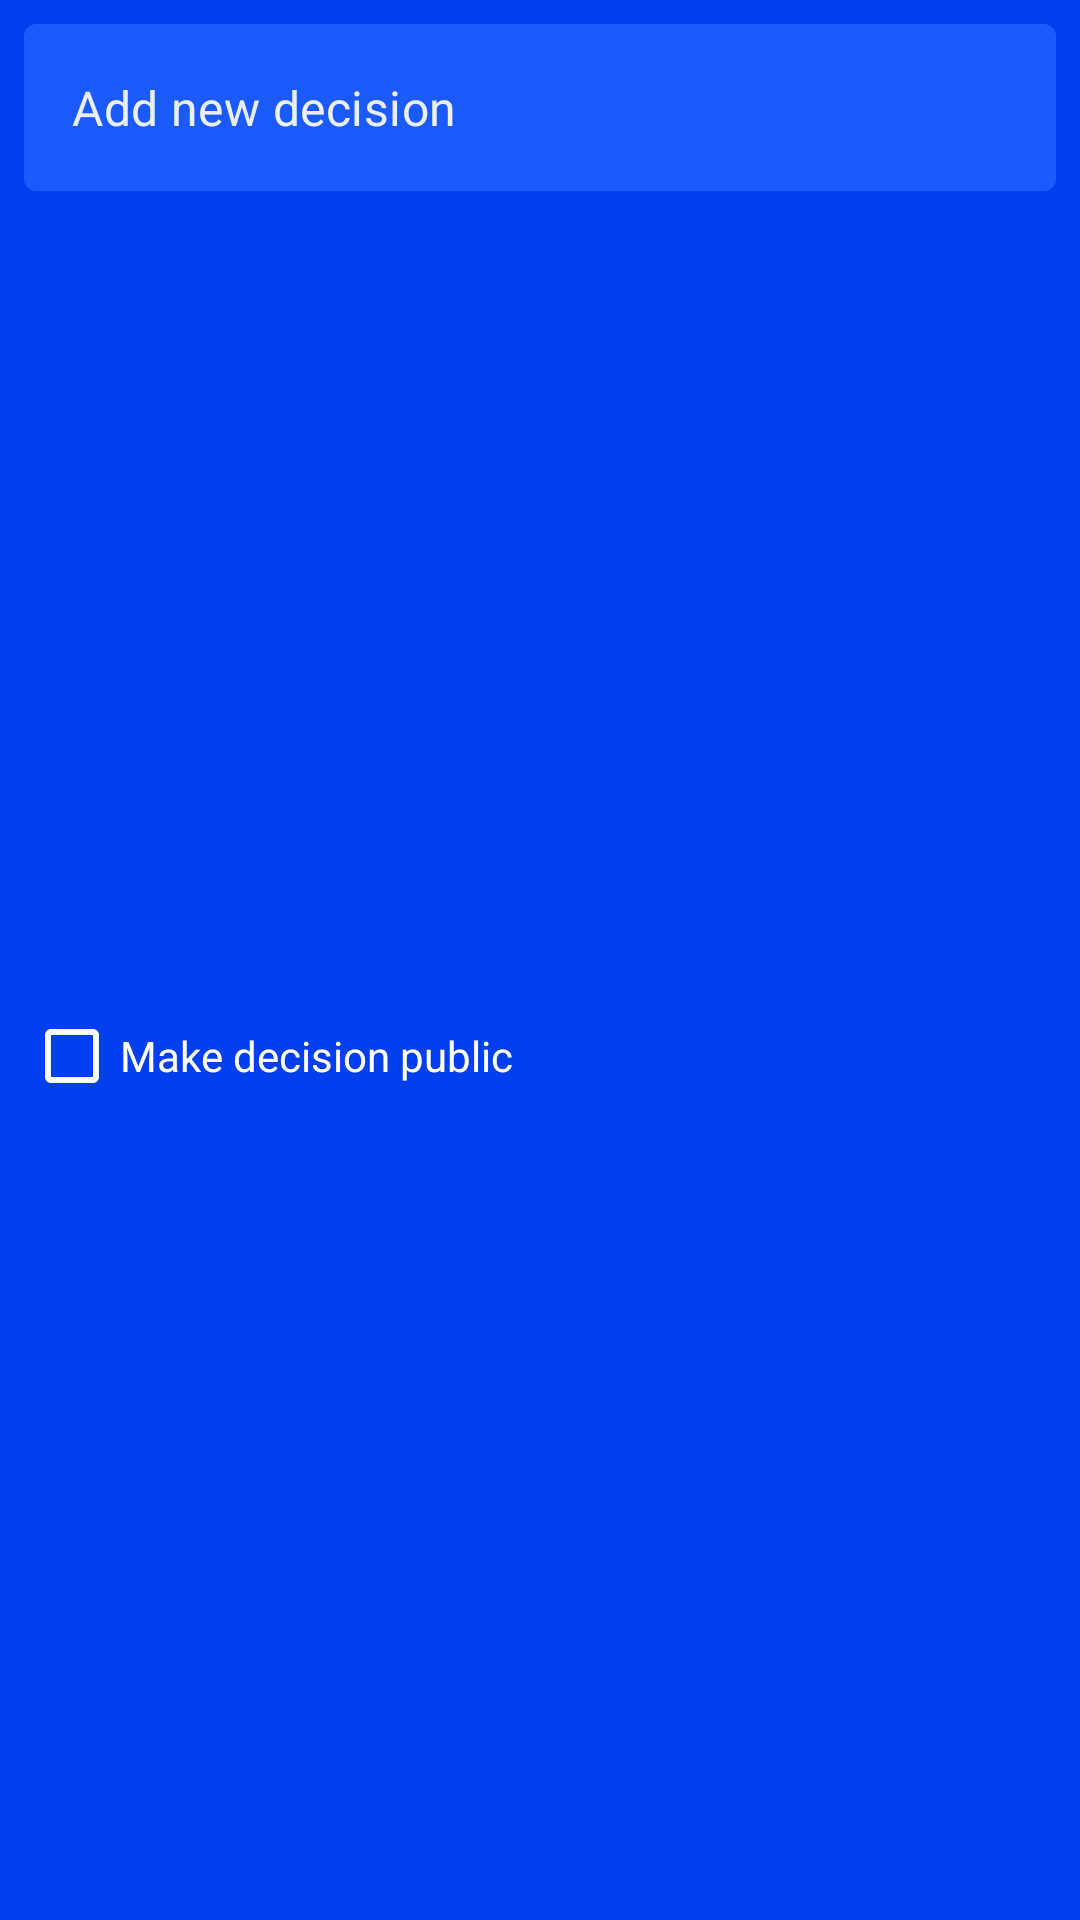

This screen was rendered from an Android layout file. Write that file and the resources it references.
<!-- AndroidManifest.xml: application theme AppTheme -->
<!-- res/layout/layout_bottom_sheet_add_decision.xml -->
<?xml version="1.0" encoding="utf-8"?>
<layout xmlns:android="http://schemas.android.com/apk/res/android"
    xmlns:app="http://schemas.android.com/apk/res-auto">

    <androidx.constraintlayout.widget.ConstraintLayout
        android:id="@+id/const_decision_add"
        android:layout_width="match_parent"
        android:layout_height="wrap_content"
        android:background="@color/primaryColor">

        <com.google.android.material.textfield.TextInputLayout
            android:id="@+id/input_layout_add"
            style="@style/CustomTextInputLayout"
            android:layout_width="0dp"
            android:layout_height="wrap_content"
            android:layout_marginStart="8dp"
            android:layout_marginTop="8dp"
            android:layout_marginEnd="8dp"
            app:boxBackgroundColor="@color/primary80"
            app:endIconMode="custom"
            app:endIconTint="@color/primary00"
            app:hintEnabled="false"
            app:layout_constraintEnd_toEndOf="parent"
            app:layout_constraintStart_toStartOf="parent"
            app:layout_constraintTop_toTopOf="parent">

            <com.google.android.material.textfield.TextInputEditText
                android:id="@+id/edt_add"
                android:layout_width="match_parent"
                android:layout_height="wrap_content"
                android:hint="Add new decision"
                android:inputType="textCapSentences"
                android:textColor="@android:color/white"
                android:textColorHint="@color/primary00"
                android:textCursorDrawable="@drawable/color_cursor" />
        </com.google.android.material.textfield.TextInputLayout>

        <CheckBox
            android:id="@+id/checkBox_add"
            android:layout_width="0dp"
            android:layout_height="wrap_content"
            android:layout_marginTop="8dp"
            android:layout_marginBottom="8dp"
            android:buttonTint="@color/white"
            android:checked="false"
            android:text="Make decision public"
            android:textColor="@color/white"
            app:layout_constraintBottom_toBottomOf="parent"
            app:layout_constraintEnd_toEndOf="@+id/input_layout_add"
            app:layout_constraintStart_toStartOf="@+id/input_layout_add"
            app:layout_constraintTop_toBottomOf="@+id/input_layout_add" />

    </androidx.constraintlayout.widget.ConstraintLayout>
</layout>
<!-- resources referenced by this layout -->
<resources>
  <color name="primary00">#EBF0FF</color>
  <color name="primary80">#1a5aff</color>
  <color name="primaryColor">#003fed</color>
  <color name="white">#ffffff</color>
  <!-- drawable color_cursor (drawable) -->
  <?xml version="1.0" encoding="utf-8"?>
  <shape xmlns:android="http://schemas.android.com/apk/res/android" >
      <size android:width="2dp" />
      <solid android:color="@color/primaryColor"  />
  </shape>
  <style name="CustomTextInputLayout" parent="Widget.MaterialComponents.TextInputLayout.OutlinedBox">
  
          <item name="boxBackgroundColor">@color/primary60</item>
          <item name="boxStrokeColor">@color/primary60</item>
  
          <item name="android:textColor">@android:color/white</item>
          <item name="android:textColorHint">@color/primary00</item>
          <item name="iconTint">@color/primary00</item>
  
          <item name="boxStrokeWidth">@dimen/zero_dips</item>
          <item name="boxStrokeWidthFocused">@dimen/zero_dips</item>
  
          <item name="android:bottomLeftRadius">@dimen/ten_dips</item>
          <item name="android:topRightRadius">@dimen/ten_dips</item>
          <item name="android:topLeftRadius">@dimen/ten_dips</item>
          <item name="android:bottomRightRadius">@dimen/ten_dips</item>
      </style>
  <style name="AppTheme" parent="Theme.MaterialComponents.Light.NoActionBar">
          
          <item name="colorPrimary">@color/primaryColor</item>
          <item name="colorPrimaryDark">@color/primaryDarkColor</item>
          <item name="colorAccent">@color/secondaryColor</item>
          <item name="android:navigationBarColor">@color/primaryColor</item>
          <item name="fontFamily">@font/google_sans</item>
          <item name="tabStyle">@style/Widget.App.TabLayout</item>
      </style>
  <color name="primary60">#4778FF</color>
  <dimen name="zero_dips">0dp</dimen>
  <dimen name="ten_dips">10dp</dimen>
  <color name="primaryDarkColor">#0017b9</color>
  <color name="secondaryColor">#edac00</color>
  <style name="Widget.App.TabLayout" parent="Widget.MaterialComponents.TabLayout">
          <item name="materialThemeOverlay">@style/ThemeOverlay.App.TabLayout</item>
          <item name="tabTextAppearance">@style/TextAppearance.App.Button</item>
      </style>
  <style name="ThemeOverlay.App.TabLayout" parent="">
          <item name="colorPrimary">@color/white</item>
          <item name="colorSurface">@color/primaryColor</item>
          <item name="colorOnSurface">@color/primary00</item>
          <item name="textAllCaps">false</item>
  
          <item name="tabIndicator">@drawable/bg_tab_background</item>
          <item name="tabIndicatorHeight">3dp</item>
      </style>
  <style name="TextAppearance.App.Button" parent="TextAppearance.MaterialComponents.Button">
          <item name="fontFamily">@font/google_sans_bold</item>
          <item name="android:fontFamily">@font/google_sans_bold</item>
      </style>
  <!-- drawable bg_tab_background (drawable) -->
  <?xml version="1.0" encoding="utf-8"?>
  <shape xmlns:android="http://schemas.android.com/apk/res/android"
      android:shape="rectangle">
  
      <solid android:color="@color/white" />
  
      <corners
          android:topLeftRadius="25dp"
          android:topRightRadius="25dp" />
  </shape>
</resources>
